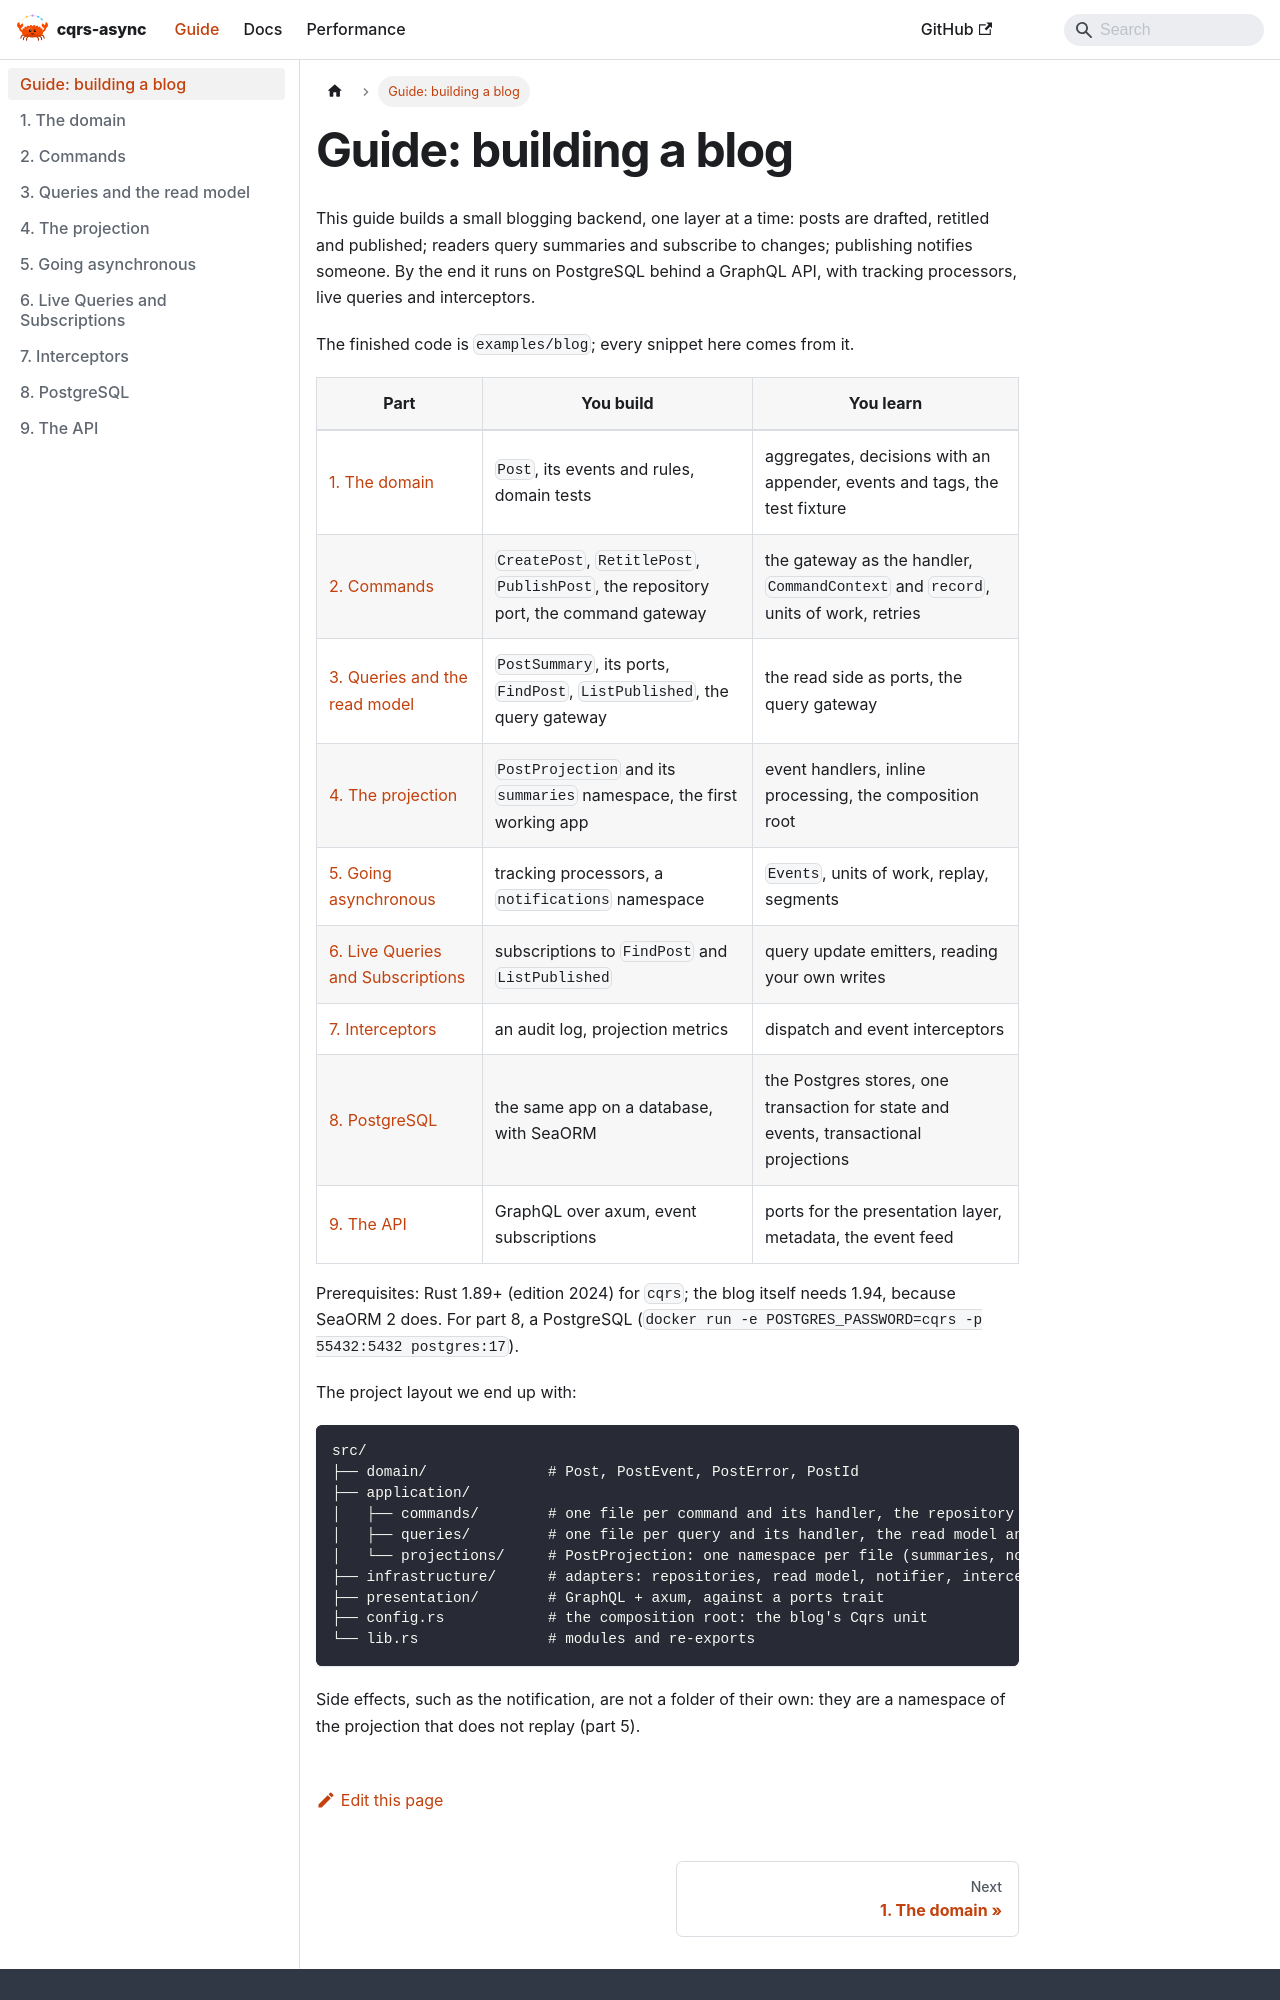

repository: Manuel-Antunes/cqrs-async · page: guide.html · generator: docusaurus

---
title: "Guide: building a blog"
sidebar_position: 1
---

This guide builds a small blogging backend, one layer at a time: posts are
drafted, retitled and published; readers query summaries and subscribe to
changes; publishing notifies someone. By the end it runs on PostgreSQL
behind a GraphQL API, with tracking processors, live queries and
interceptors.

The finished code is `examples/blog`; every snippet here comes from it.

| Part | You build | You learn |
|---|---|---|
| [1. The domain](01-domain.md) | `Post`, its events and rules, domain tests | aggregates, decisions with an appender, events and tags, the test fixture |
| [2. Commands](02-commands.md) | `CreatePost`, `RetitlePost`, `PublishPost`, the repository port, the command gateway | the gateway as the handler, `CommandContext` and `record`, units of work, retries |
| [3. Queries and the read model](03-queries.md) | `PostSummary`, its ports, `FindPost`, `ListPublished`, the query gateway | the read side as ports, the query gateway |
| [4. The projection](04-projection.md) | `PostProjection` and its `summaries` namespace, the first working app | event handlers, inline processing, the composition root |
| [5. Going asynchronous](05-async.md) | tracking processors, a `notifications` namespace | `Events`, units of work, replay, segments |
| [6. Live Queries and Subscriptions](06-live-queries.md) | subscriptions to `FindPost` and `ListPublished` | query update emitters, reading your own writes |
| [7. Interceptors](07-interceptors.md) | an audit log, projection metrics | dispatch and event interceptors |
| [8. PostgreSQL](08-postgres.md) | the same app on a database, with SeaORM | the Postgres stores, one transaction for state and events, transactional projections |
| [9. The API](09-api.md) | GraphQL over axum, event subscriptions | ports for the presentation layer, metadata, the event feed |

Prerequisites: Rust 1.89+ (edition 2024) for `cqrs`; the blog itself needs
1.94, because SeaORM 2 does. For part 8, a PostgreSQL
(`docker run -e POSTGRES_PASSWORD=cqrs -p 55432:5432 postgres:17`).

The project layout we end up with:
